5-way image classification set "skindata-2" from GitHub (Deepchavan1/skin-cancer); label vocabulary: akiec, bcc, bkl, mel, vasc.

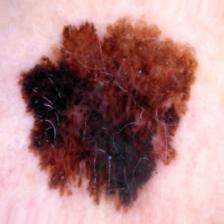
Label: mel

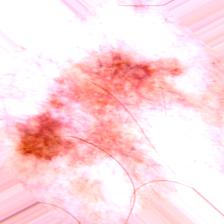
Label: bkl

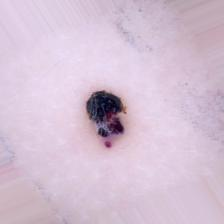
Label: vasc

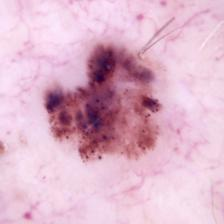
Label: bcc

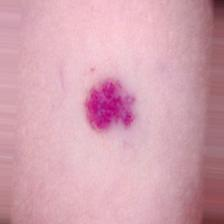
Label: vasc

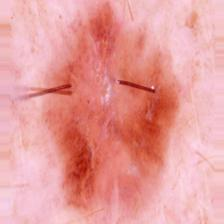
Label: akiec
